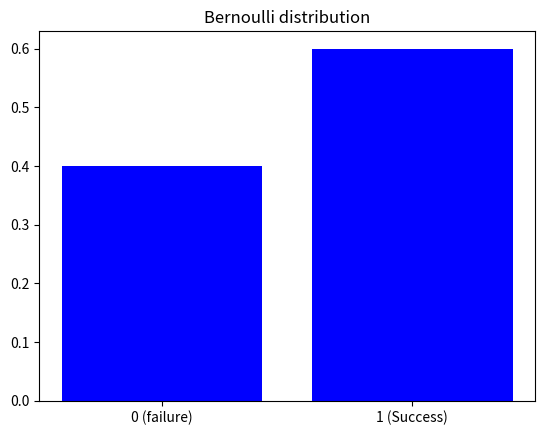

Python code for this plot:
import numpy as np
import  matplotlib.pyplot as plt

p = 0.6
plt.bar([0,1],[1-p,p],color = "blue")
plt.title("Bernoulli distribution")
plt.xticks([0,1],labels=["0 (failure)","1 (Success)"])
plt.show()